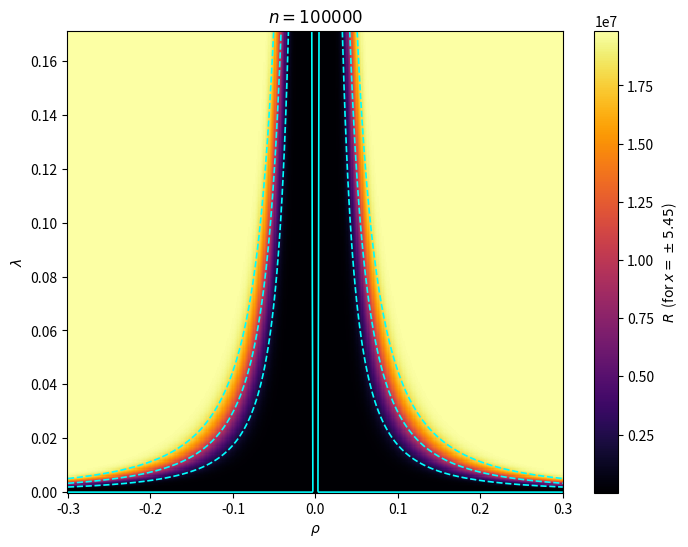
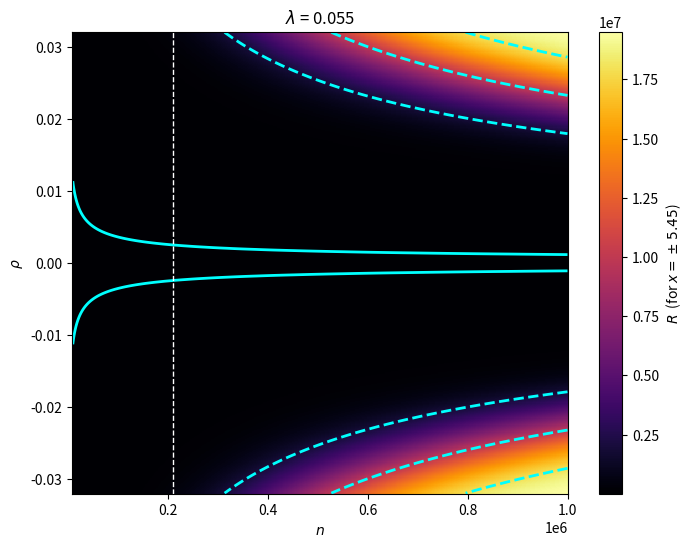
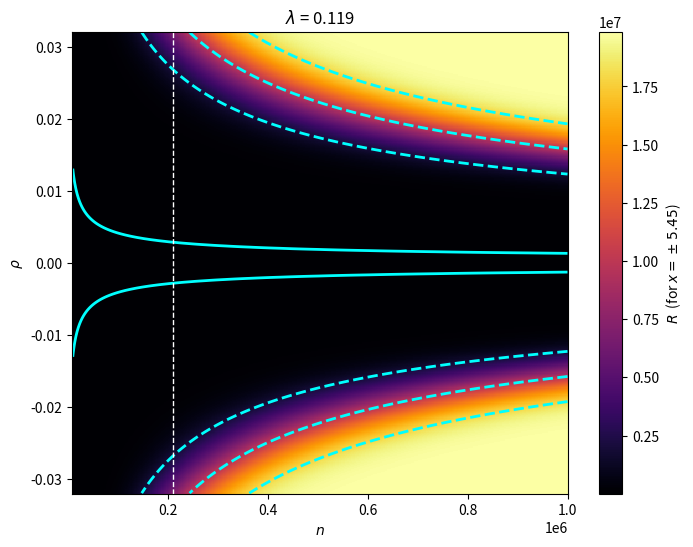
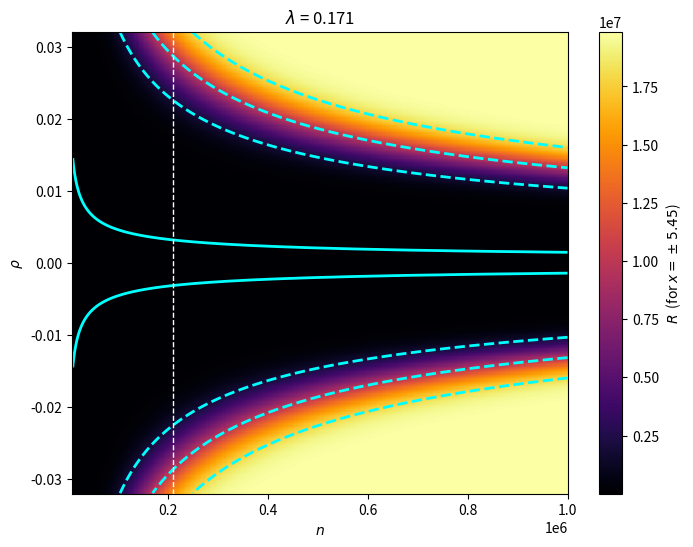
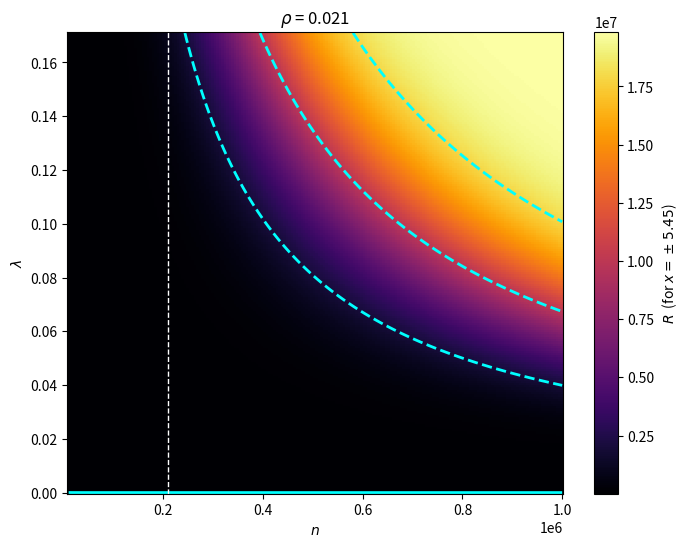
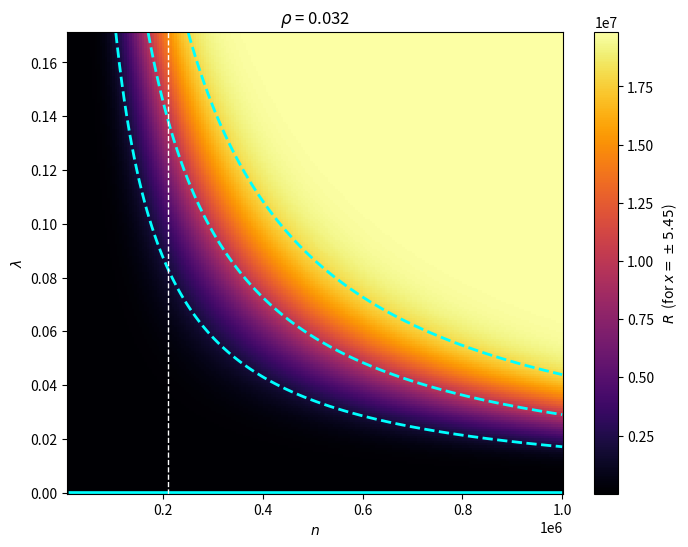
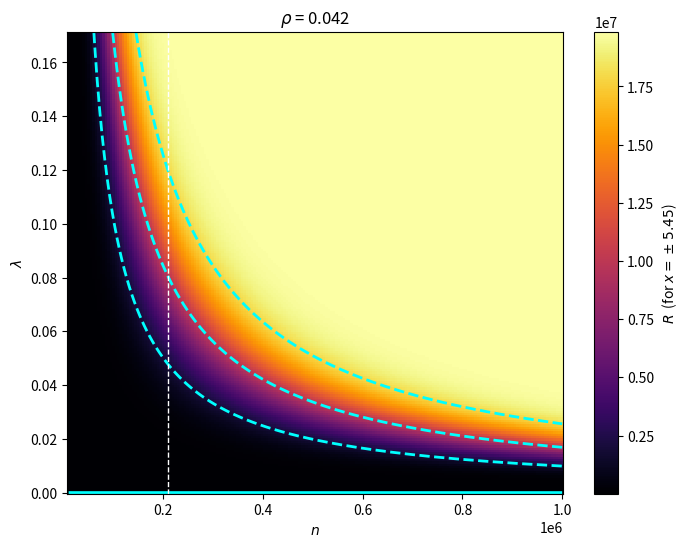
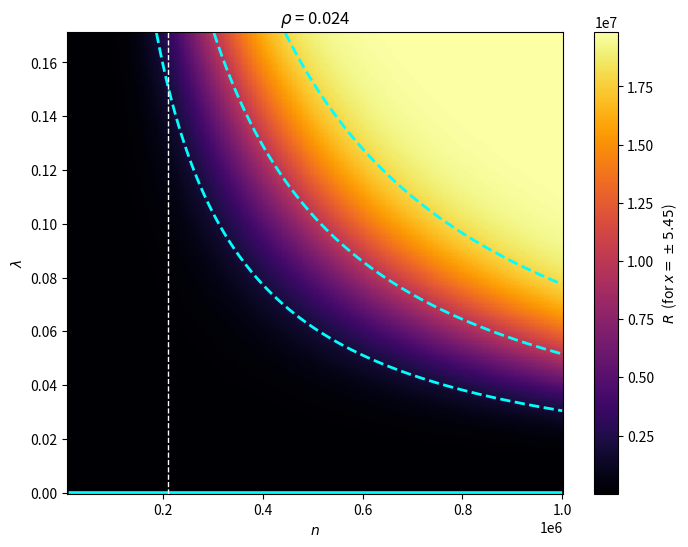
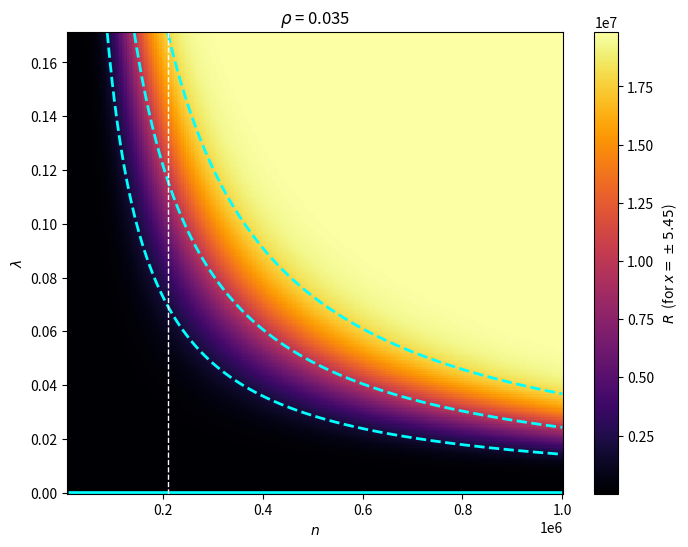
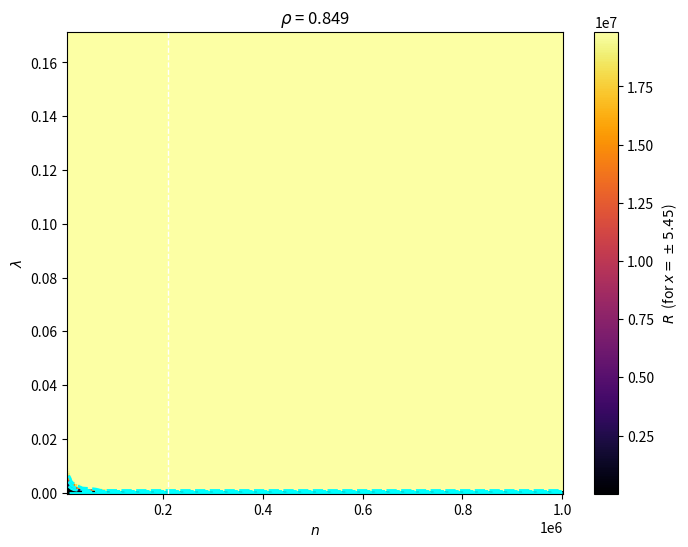

Generate these figures, in order, with matplotlib:
import numpy as np
import matplotlib.pyplot as plt
from scipy.stats import norm
import os

os.makedirs("figures", exist_ok=True)

n = 100_000
x = 5.45

rho_vals = np.linspace(-0.3, 0.3, 400)
lambda_vals = np.linspace(0, 0.171, 400)

RHO, LAMBDA = np.meshgrid(rho_vals, lambda_vals)

# Model formulas
MU = (RHO * np.sqrt(LAMBDA * n)) / np.sqrt(1 - LAMBDA * RHO**2)
SIGMA = np.sqrt((1 - LAMBDA * RHO**2) / (1 - LAMBDA))
alpha_t = norm.cdf(-(SIGMA*(x-MU))) + norm.cdf(-(SIGMA*(x+MU)))
alpha_w = 2 * norm.cdf(-x)
R = alpha_t/alpha_w

fig = plt.figure(figsize=(8, 6))
plt.pcolormesh(RHO, LAMBDA, R, shading='auto', cmap='inferno')
plt.colorbar(label=r'$R$  (for $x=\pm5.45$)')


contour_level = 1
cs = plt.contour(RHO, LAMBDA, R,
                 levels=[contour_level], colors='cyan', linewidths=1.2)

contour_level = 0.5/alpha_w
cs = plt.contour(RHO, LAMBDA, R,
                 levels=[contour_level], colors='cyan', linewidths=1.2, linestyles='dashed')
contour_level = 0.9/alpha_w
cs = plt.contour(RHO, LAMBDA, R,
                 levels=[contour_level], colors='cyan', linewidths=1.2, linestyles='dashed')

contour_level = 0.1/alpha_w
cs = plt.contour(RHO, LAMBDA, R,
                 levels=[contour_level], colors='cyan', linewidths=1.2, linestyles='dashed')

plt.xlabel(r'$\rho$')
plt.ylabel(r'$\lambda$')
plt.title(fr'$n={n}$')
plt.show()

fig.savefig(f'figures/lambda_rho_n={n}.png', dpi=300)




lambda_val_list = [0.055, 0.119, 0.171]

for lambda_val in lambda_val_list:

    x = 5.45
    n_vals = np.linspace(10_000, 1_000_000, 400)
    rho_val_lim = 0.032
    rho_vals = np.linspace(-rho_val_lim, rho_val_lim, 400)  
    
    # Create grid
    N, RHO = np.meshgrid(n_vals, rho_vals)
    
    # Model formulas
    MU = (RHO * np.sqrt(N * lambda_val)) / np.sqrt(1 - lambda_val * RHO**2)
    SIGMA = np.sqrt((1 - lambda_val * RHO**2) / (1 - lambda_val))
    alpha_t = norm.cdf(-(SIGMA*(x-MU))) + norm.cdf(-(SIGMA*(x+MU)))
    alpha_w = 2 * norm.cdf(-x)
    R = alpha_t/alpha_w
    
    # Plot heatmap
    fig = plt.figure(figsize=(8,6))
    plt.pcolormesh(N, RHO, R, shading='auto', cmap='inferno')
    plt.colorbar(label=r'$R$  (for $x=\pm5.45$)')
    
    contour_level = 1
    cs = plt.contour(N, RHO, R, levels=[contour_level],
                     colors='cyan', linewidths=2)
    contour_level = 0.5/alpha_w
    cs = plt.contour(N, RHO, R, levels=[contour_level],
                     colors='cyan', linewidths=2, linestyles='dashed')
    
    contour_level = 0.1/alpha_w
    cs = plt.contour(N, RHO, R, levels=[contour_level],
                     colors='cyan', linewidths=2, linestyles='dashed')
    
    contour_level = 0.9/alpha_w
    cs = plt.contour(N, RHO, R, levels=[contour_level],
                     colors='cyan', linewidths=2, linestyles='dashed')
    
    plt.axvline(x=210145, color='white', linestyle='--', linewidth=1)
    
    
    plt.ylabel(r'$\rho$')
    plt.xlabel(r'$n$')
    plt.title(fr'$\lambda$ = {np.round(lambda_val, 3)}')
    plt.show()
    
    fig.savefig(f'figures/rho_n_lambda={np.round(lambda_val, 3)}_rholim={np.round(rho_val_lim, 3)}.png', dpi=300)



rho_max_list = np.array([0.021 , 0.032, 0.042, 0.024, 0.035, 0.849])

for rho in rho_max_list:
    x = 5.45
    n_vals = np.linspace(10_000, 1_000_000, 200)
    lambda_vals = np.linspace(0, 0.171, 200)
    
    # Create grid
    N, LAMBDA = np.meshgrid(n_vals, lambda_vals)
    
    # Model formulas
    MU = (rho * np.sqrt(N * LAMBDA)) / np.sqrt(1 - LAMBDA * rho**2)
    SIGMA = np.sqrt((1 - LAMBDA * rho**2) / (1 - LAMBDA))
    alpha_t = norm.cdf(-(SIGMA*(x-MU))) + norm.cdf(-(SIGMA*(x+MU)))
    alpha_w = 2 * norm.cdf(-x)
    R = alpha_t/alpha_w
    
    # Plot
    fig = plt.figure(figsize=(8,6))
    plt.pcolormesh(N, LAMBDA, R, shading='auto', cmap='inferno')
    plt.colorbar(label=r'$R$  (for $x=\pm5.45$)')
    
    contour_level = 0.5/alpha_w
    cs = plt.contour(N, LAMBDA, R, levels=[contour_level],
                     colors='cyan', linewidths=2, linestyles='dashed')
    
    contour_level = 0.9/alpha_w
    cs = plt.contour(N, LAMBDA, R, levels=[contour_level],
                     colors='cyan', linewidths=2, linestyles='dashed')
    
    contour_level = 0.1/alpha_w
    cs = plt.contour(N, LAMBDA, R, levels=[contour_level],
                     colors='cyan', linewidths=2, linestyles='dashed')
    
    contour_level = 1.001
    cs = plt.contour(N, LAMBDA, R, levels=[contour_level],
                     colors='cyan', linewidths=2)
    
    
    plt.axvline(x=210145, color='white', linestyle='--', linewidth=1)
    

    plt.xlabel(r'$n$')
    plt.ylabel(r'$\lambda$')
    plt.title(fr'$\rho$ = {np.round(rho, 3)}')
    plt.show()
    
    fig.savefig(f'figures/lambda_n_rho={np.round(rho, 3)}.png', dpi=300)
